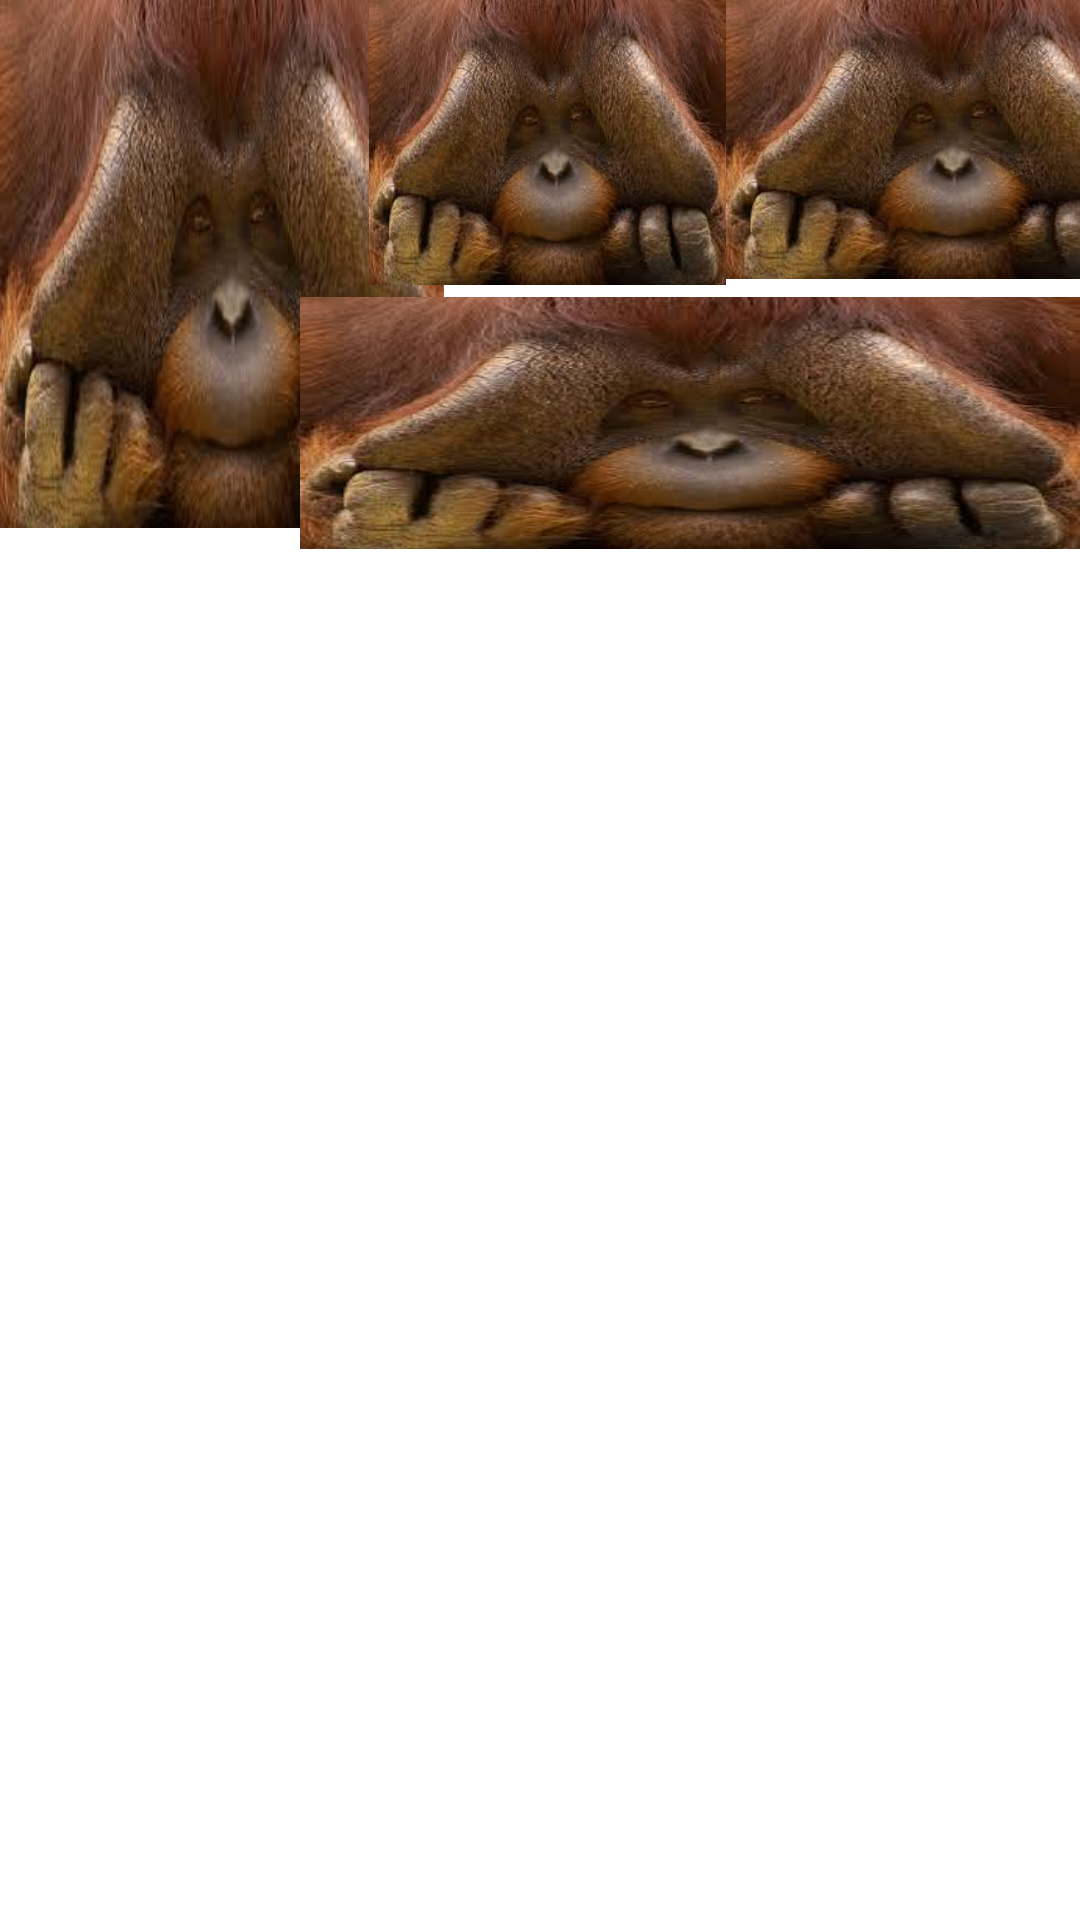

This screen was rendered from an Android layout file. Write that file and the resources it references.
<!-- AndroidManifest.xml: application theme Theme.SamAssignment2 -->
<!-- res/layout/constraintlayout.xml -->
<?xml version="1.0" encoding="utf-8"?>
<androidx.constraintlayout.widget.ConstraintLayout xmlns:android="http://schemas.android.com/apk/res/android"
    xmlns:app="http://schemas.android.com/apk/res-auto"
    xmlns:tools="http://schemas.android.com/tools"
    android:layout_width="match_parent"
    android:layout_height="match_parent"
    android:layout_weight="4">

    <ImageView
        android:id="@+id/firstPic"
        android:layout_width="148dp"
        android:layout_height="176dp"
        android:background="@drawable/monkey"
        app:layout_constraintStart_toStartOf="parent"
        app:layout_constraintTop_toTopOf="parent"
        />

    <ImageView
        android:id="@+id/secondPic"
        android:layout_width="119dp"
        android:layout_height="95dp"
        android:layout_marginStart="2dp"
        android:background="@drawable/monkey"
        app:layout_constraintEnd_toStartOf="@id/thirdPic"
        app:layout_constraintHorizontal_chainStyle="spread"
        app:layout_constraintStart_toEndOf="@id/firstPic"
        app:layout_constraintTop_toTopOf="parent" />

    <ImageView
        android:id="@+id/thirdPic"
        android:layout_width="145dp"
        android:layout_height="93dp"
        android:background="@drawable/monkey"
        app:layout_constraintEnd_toEndOf="parent"
        app:layout_constraintStart_toEndOf="@id/secondPic"
        app:layout_constraintTop_toTopOf="parent" />

    <ImageView
        android:id="@+id/forthPic"
        android:layout_width="260dp"
        android:layout_height="84dp"
        android:layout_marginTop="4dp"
        android:background="@drawable/monkey"
        app:layout_constraintEnd_toEndOf="parent"
        app:layout_constraintHorizontal_bias="1.0"
        app:layout_constraintStart_toEndOf="@id/secondPic"
        app:layout_constraintTop_toBottomOf="@+id/secondPic" />


</androidx.constraintlayout.widget.ConstraintLayout>
<!-- resources referenced by this layout -->
<resources>
  <!-- drawable monkey: jpeg bitmap (drawable, 8955 bytes) -->
  <style name="Theme.SamAssignment2" parent="Theme.MaterialComponents.DayNight.DarkActionBar">
          
          <item name="colorPrimary">@color/purple_500</item>
          <item name="colorPrimaryVariant">@color/purple_700</item>
          <item name="colorOnPrimary">@color/white</item>
          
          <item name="colorSecondary">@color/teal_200</item>
          <item name="colorSecondaryVariant">@color/teal_700</item>
          <item name="colorOnSecondary">@color/black</item>
          
          <item name="android:statusBarColor" tools:targetApi="l">?attr/colorPrimaryVariant</item>
          
      </style>
  <color name="purple_500">#FF6200EE</color>
  <color name="purple_700">#FF3700B3</color>
  <color name="white">#FFFFFFFF</color>
  <color name="teal_200">#FF03DAC5</color>
  <color name="teal_700">#FF018786</color>
  <color name="black">#FF000000</color>
</resources>
